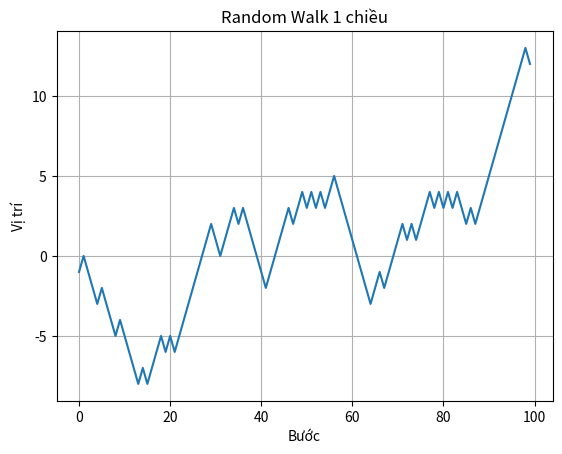

This chart was generated by the following Python code:
import numpy as np
import matplotlib.pyplot as plt

np.random.seed(42)

# 1. Tạo 100 bước ngẫu nhiên
steps = np.random.choice([-1, 1], size=100)

# 2. Tính vị trí sau mỗi bước
walk = np.cumsum(steps)

# 3. In 10 giá trị đầu tiên
print("10 vị trí đầu tiên:", walk[:10])

# 5. Thông tin quan trọng
print("Vị trí cuối cùng:", walk[-1])
print("Vị trí lớn nhất:", np.max(walk))
print("Vị trí nhỏ nhất:", np.min(walk))

# 4. Vẽ đồ thị
plt.plot(walk)
plt.title("Random Walk 1 chiều")
plt.xlabel("Bước")
plt.ylabel("Vị trí")
plt.grid(True)
plt.show()
